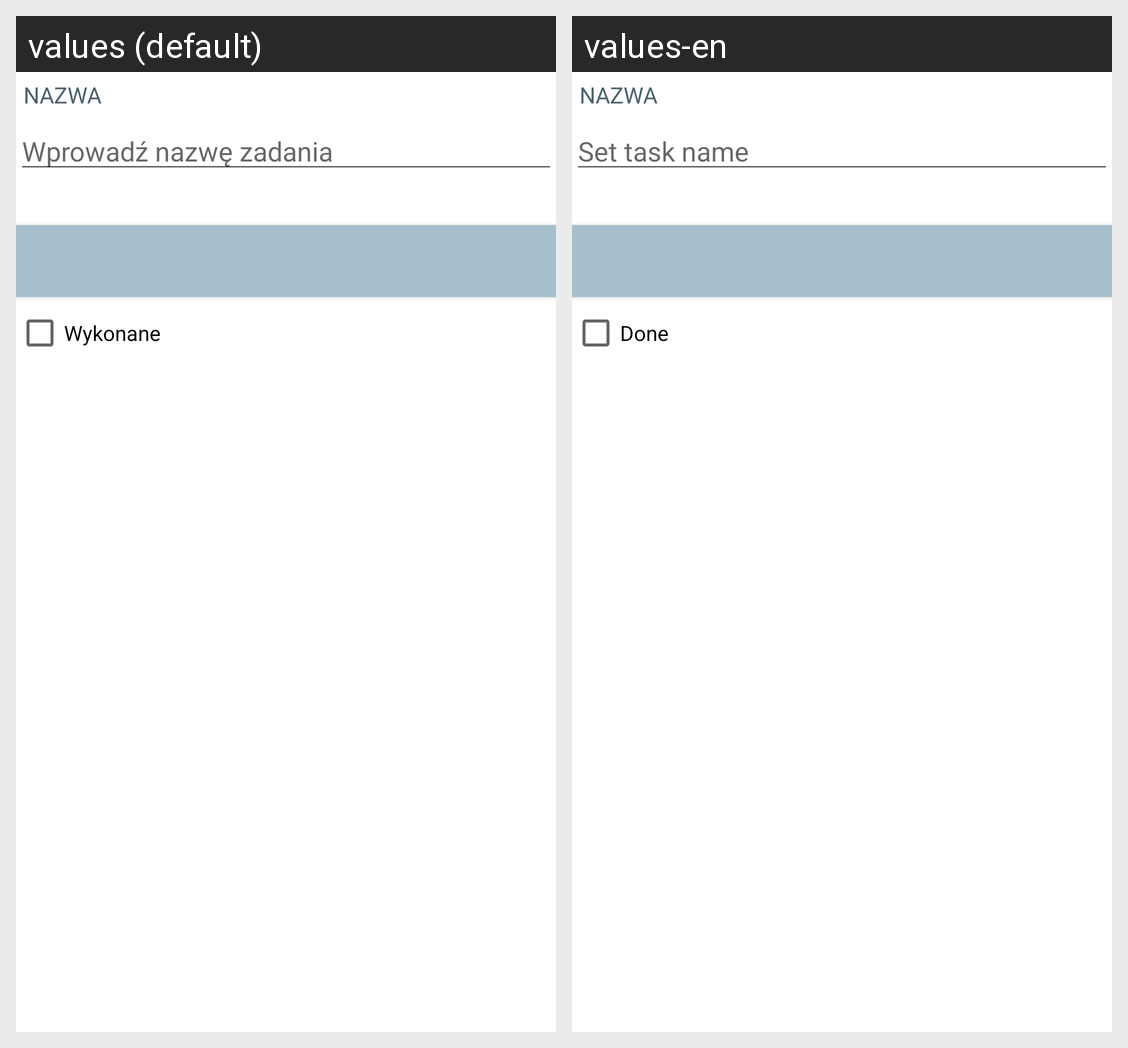

For this localized Android screen grid, give each drawn string resource with its value in every locale shown.
Android screen res/layout/fragment_task.xml rendered under 2 locales, left to right: values (default), values-en. Device: Nexus 5 (rendered at 1080×1920; each locale shown at half size, 540×960, under a caption strip naming it); theme Theme.TodoApp.
Strings drawn on this screen, with the default value and each locale's value (text and hints the layout hard-codes, and strings that could not be matched under every locale, appear in the picture but are not listed):

task_name_label
  values: Nazwa
  values-en: Nazwa

task_name_hint
  values: Wprowadź nazwę zadania
  values-en: Set task name

task_done_label
  values: Wykonane
  values-en: Done
